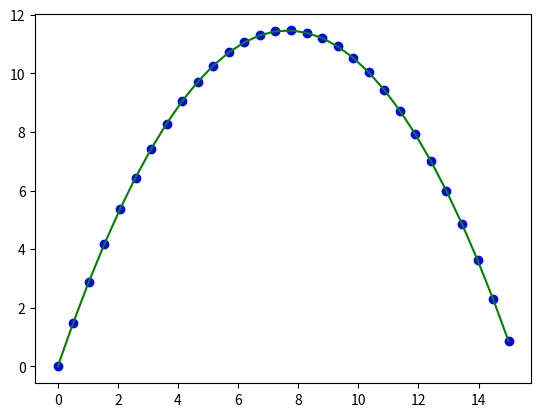

This chart was generated by the following Python code:
""" wurf2d_odeint.py -- numerically calculate the position of an object in a parabolic throw

This example uses scipy.integrate.solve_ivp
"""
import numpy as np
from scipy.integrate import solve_ivp
import matplotlib.pyplot as plt

g = 9.81

Y_0 = [
        0,   # x
        0,   # y
        5,   # v_x
        15,  # v_y
]
T = np.linspace(0,3,30)
T_span = T[0], T[-1]

def throw(t,Y):      # note: ordering of arguments swapped w.r.t odeint
    """ calculate the change for each component Y """
    x,y,v_x,v_y = Y
    dxdt = v_x
    dydt = v_y
    dv_xdt = 0
    dv_ydt = -g
    dYdt = [dxdt, dydt, dv_xdt, dv_ydt]
    return dYdt

sol = solve_ivp(throw, T_span, Y_0, t_eval=T)
# note: sol is an object with several attributes now
#       the values returned by odeint are in the sol.y data-attribute
print(np.all(T == sol.t))

plt.plot(sol.y[0],sol.y[1],'bo') # note: rows/cols swapped w.r.t odeint
plt.plot(Y_0[2]*T,Y_0[3]*T-0.5*g*T**2, 'g')
plt.show()
